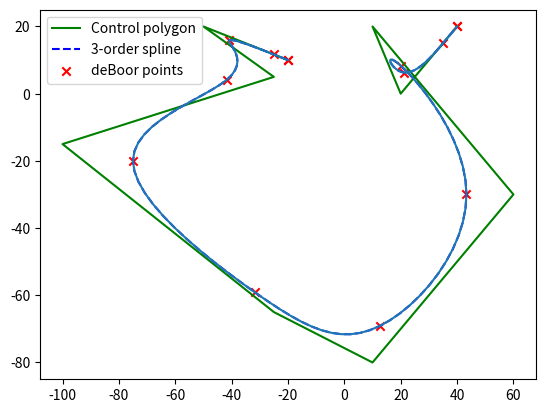

Python code for this plot:
"""
FMNN25 Project 1 - Splines

splines.py
Contains the class and all supporting code for the class Spline.
"""

from __future__ import division
from functools import partial

import math
import matplotlib.pyplot as plt
import numpy as np


class DValuesError(Exception):
    """
    Unique Exception for raising issues with the dvalues in Spline class.
    """
    pass


class Spline(object):
    """
    A class to represent 3rd order splines for a 2D control polygon.

    This class has the main functions:
      * __init__: Initialises the class and sets instance attributes.
      * __call__: Returns the evaluation point at given point
      * plot:
    """

    def __init__(self, grid, dvalues, degree=3):
        """
        Initialization for the Spline class, the following parameters are
        calculated:
          * Number of knots
          * Equidistant knot points
          * Adds 3 copies at the start and end point of the control
            points and knot points

        :param grid: numpy.ndarray, grid points between which the intervals will
            evaluated for the creation of the spline
        :param dvalues: numpy.ndarray, polygon control points
        """

        if not isinstance(grid, np.ndarray):
            raise TypeError("grid must be a numpy array")
        if not isinstance(dvalues, np.ndarray):
            raise TypeError("dvalues must be a numpy array")

        if not isinstance(grid, np.ndarray):
            raise TypeError("grid must be a numpy array")
        if not isinstance(dvalues, np.ndarray):
            raise TypeError("dvalues must be a numpy array")

        if max(grid) > 1.0:
            raise ValueError("grid values must be in range 0 to 1")
        if min(grid) < 0.0:
            raise ValueError("grid values must be in range 0 to 1")
        if (grid != sorted(grid)).any():
            raise ValueError("grid values must be in ascending order")

        # check shape of dvalues
        try:
            if dvalues.shape[1] != 2:
                raise DValuesError("expected dvalues shape as (:, 2)")
        except IndexError:
            raise DValuesError("expected dvalues shape as (:, 2)")

        # Set degree
        self.degree     = degree

        # Save control points
        self.nbr_ds     = len(dvalues)
        ds              = np.zeros((self.nbr_ds + 6, 2))
        ds[3:-3, :]     = dvalues
        ds[:3, :]       = ds[3, :]
        ds[-3:, :]      = ds[-4, :]
        self.ds         = ds

        # Find equidistant knot points
        nbr_knots       = self.degree + self.nbr_ds  # add 2 on each end
        self.nbr_knots  = nbr_knots
        self.grid       = grid
        len_grid        = len(grid)
        indices         = math.ceil(len_grid / nbr_knots) * np.arange(nbr_knots)

        us              = np.zeros(self.nbr_knots +  6)
        tmp             = grid[indices.astype(int)]
        tmp[-1]         = grid[-1]
        us[3:-3]        = tmp
        us[:3]          = us[3]
        us[-3:]         = us[-4]
        self.us         = us

        # attribute for deBoor points
        self.deBoor_points = []

        # Apparently the values of the knots can be arbitrary. 
        # The only thing that matters is that we have a enough of them.

    def __call__(self, u):
        """
        Calculate a point on the spline.

        :param u: int/float, evaluation point
        :return: numpy.ndarray, vector location in 2D space of the point `u`
            on the spline
        """
        idx = self.us.searchsorted(u)
        i = idx
        return self.d(i, u, 3)

    def plot(self, plot_control_poly=False, plot_deBoor_points=False):
        """
        Plots the entire spline for the data passed in at instance creation.

        :param plot_control_poly: bool, True for plotting the control polygon
        :param plot_deBoor_points: bool, True to plot the deBoor points
        """
        plt.figure()
        if plot_control_poly:
            plt.plot(self.ds[:, 0], self.ds[:, 1], 'g', label='Control polygon')

        points = self.blossom()
        plt.plot(points[:, 0], points[:, 1], 'b--',
                 label='%s-order spline' % self.degree)

        if plot_deBoor_points:
            dp = np.array(self.deBoor_points)
            plt.scatter(dp[:, 0], dp[:, 1], c='r', marker='x',
                        label='deBoor points')

        plt.legend(loc='best')
        plt.show()

    def N0(self, us, i, x):
        """
        Base case for deBoor's algorithm.
        Note: returns 0 at endpoint when it should return 1.

        :param us: numpy.ndarray, values of `u` (not currently used, the object
            attribute self.us is used instead)
        :param i: int, index of `us` (essentially the 'hot interval'?)
        :param x: numpy.ndarray, evaluation points
        """
        return (self.us[i] <= x) * (x < self.us[i + 1])

    def N(self, us, i, x, n):
        """
        deBoor's algorithm for finding basis functions. 
        Not memoized
        """
        if n == 0:
            return self.N0(us, i, x)
        else: 
            c1 = (x - us[i]) / (us[i + n] - us[i])
            c2 = (us[i + n + 1] - x) / (us[i + n + 1] - us[i + 1])
            return c1*self.N(us, i, x, n - 1) + c2*self.N(us, i + 1, x, n - 1)

    def N2(self, us, i, x, n, memo): 
        """
        deBoor's algorithm for finding basis functions. 
        Memoized. Stores previous calculations in a dictionary. 
        The function returns a new dictionary at every return. 
        This is avoided in N3

        memoized, returns new dictionaries all the time
        """
        if n == 0:
            if (i, 0) not in memo:
                memo[(i, 0)] = self.N0(us, i, x)
            return memo
        else: 
            c1 = (x - us[i]) / (us[i + n] - us[i])
            c2 = (us[i + n + 1] - x) / (us[i + n + 1] - us[i + 1])

            if (i, n - 1) not in memo:
                memo = self.N2(us, i, x, n - 1, memo)

            memo = self.N2(us, i + 1, x, n - 1, memo)
            memo[(i, n)] = c1 * memo[(i, n - 1)] + c2 * memo[(i + 1, n - 1)]

            return memo

    def N3(self, us, i, x, n, memo): 
        """
        deBoor's algorithm for finding basis functions. 
        Memoized. Stores previous calculations in a dictionary. 
        The function utilizes that the dictonary object is mutable.
        Hence it has no return value.
        """
        if n == 0:
            if (i, 0) not in memo:
                memo[(i, 0)] = self.N0(us, i, x)
        else: 

            # Set 0/0 = 0. Be careful of infinity? (a.k.a. constant / 0)
            with np.errstate(divide = 'ignore', invalid = 'ignore'):
                c1 = (x - us[i]) / (us[i + n] - us[i])
                c2 = (us[i + n + 1] - x) / (us[i + n + 1] - us[i + 1])
                c1 = np.nan_to_num(c1)
                c2 = np.nan_to_num(c2)

            if (i, n - 1) not in memo:
                self.N3(us, i, x, n - 1, memo)
            
            self.N3(us, i + 1, x, n - 1, memo)
            memo[(i, n)] = c1 * memo[(i, n - 1)] + c2 * memo[(i + 1, n - 1)]

    def d(self, i, x, n):
        """
        Recursively runs the blossom algorithm for a given data interval x.

        :param i: Index
        :param x: Interval of evaluation
        :param n: Order of blossom, note we return self.ds[i, :] if n == 0
            (this is the base case of the recursive function)
        :return: Evaluated points along x
        """
        if n == 0:
            return self.ds[i, :]
        else:
            us = self.us

            # Set 0/0 = 0. Be careful of infinity? (a.k.a. constant / 0)
            with np.errstate(divide = 'ignore', invalid = 'ignore'):
                a = (x - us[i]) / (us[i + self.degree + 1 - n] - us[i])
                a = np.nan_to_num(a)
            
            return (1 - a) * self.d(i - 1, x, n - 1) + a * self.d(i, x, n - 1)

    def blossom(self):
        """
        Runs the entire blossom algorithm for all data points based on the
        given data at object instantiation.
        deBoor points are saved as list items in the attribute `deBoor_points`.

        :return: Evaluated 3rd order spline for all points
        """
        grid = self.grid
        points = []

        if self.deBoor_points:
            self.deBoor_points = []  # erase previous deBoor points calculations

        for i in np.arange(3, self.nbr_knots + 3):  # why 3 and + 3 ??? due to enpoints?
            ui0 = self.us[i]
            ui1 = self.us[i + 1]
            x = grid[(ui0 <= grid) & (grid <= ui1)]
            points.extend(self.d(i, x.reshape(len(x), 1), 3))

            if not self.deBoor_points:
                self.deBoor_points.append(points[0])  # add first point
            self.deBoor_points.append(points[-1])
        x = np.array(points)
        # print(x.shape)
        return x

    def eval_by_sum(self):
        """
        Evaluates the spline by using the sum of the basis functions instead
        of the blossoms algorithm.

        :return: Evaluated 3rd order spline for all points
        """
        grid = self.grid
        nbr_ds = self.nbr_ds

        # Calculate "vandermonde like" matrix
        memo = {}
        l_grid = len(grid)
        N = np.zeros((l_grid, nbr_ds + 6))  # OBS +6
        for i in np.arange(nbr_ds + 5):  # Correct indexing? Why + 5?
            self.N3(self.us, i, grid, 3, memo)
            N[:, i] = memo[(i, 3)]

        # Calculate sum
        xs = np.dot(N, self.ds[:, 0])
        ys = np.dot(N, self.ds[:, 1])

        x = np.array((xs[:-1], ys[:-1])).T
        return x


def main():
    plt.close("all")
    ds = np.array([ 
                [ -20,   10],
                [ -50,   20],
                [ -25,    5],
                [-100,  -15],
                [ -25,  -65],
                [  10,  -80],
                [  60,  -30],
                [  10,   20],
                [  20,    0],
                [  40,   20]])

    x = np.linspace(0, 1, 150)
    s = Spline(x, ds)
    s.plot(plot_deBoor_points=True, plot_control_poly=True)

    # print(shape(x))
    # plt.plot(x, s.N(s.us, 1,x,3))
    # plt.plot(x, s.N2(1,x,3,{})[(0,3)])
    # memo = {}
    # s.N3(1,x,3,memo)
    # plt.plot(x, memo[(0,3)])

    """
    This test shows that:
    N much slower than N2
    a = np.arange(10)
    s = splines(a, a)
    %timeit t1 = s.N(0, x, 10) # 49.7 ms
    %timeit t2 = s.N2(0, x, 10, {})[(0,10)] #2.24 ms
    t3 = {}
    %timeit s.N3(0, x, 10, t3) # 954 ns!

    np.all(t1 == t2) * all(t1 == t3[(0,10)])
    """

    # Test eval_by_sum
    ys = s.eval_by_sum()
    plt.plot(ys[:, 0], ys[:, 1])
    plt.show()


if __name__ == '__main__':
    main()
